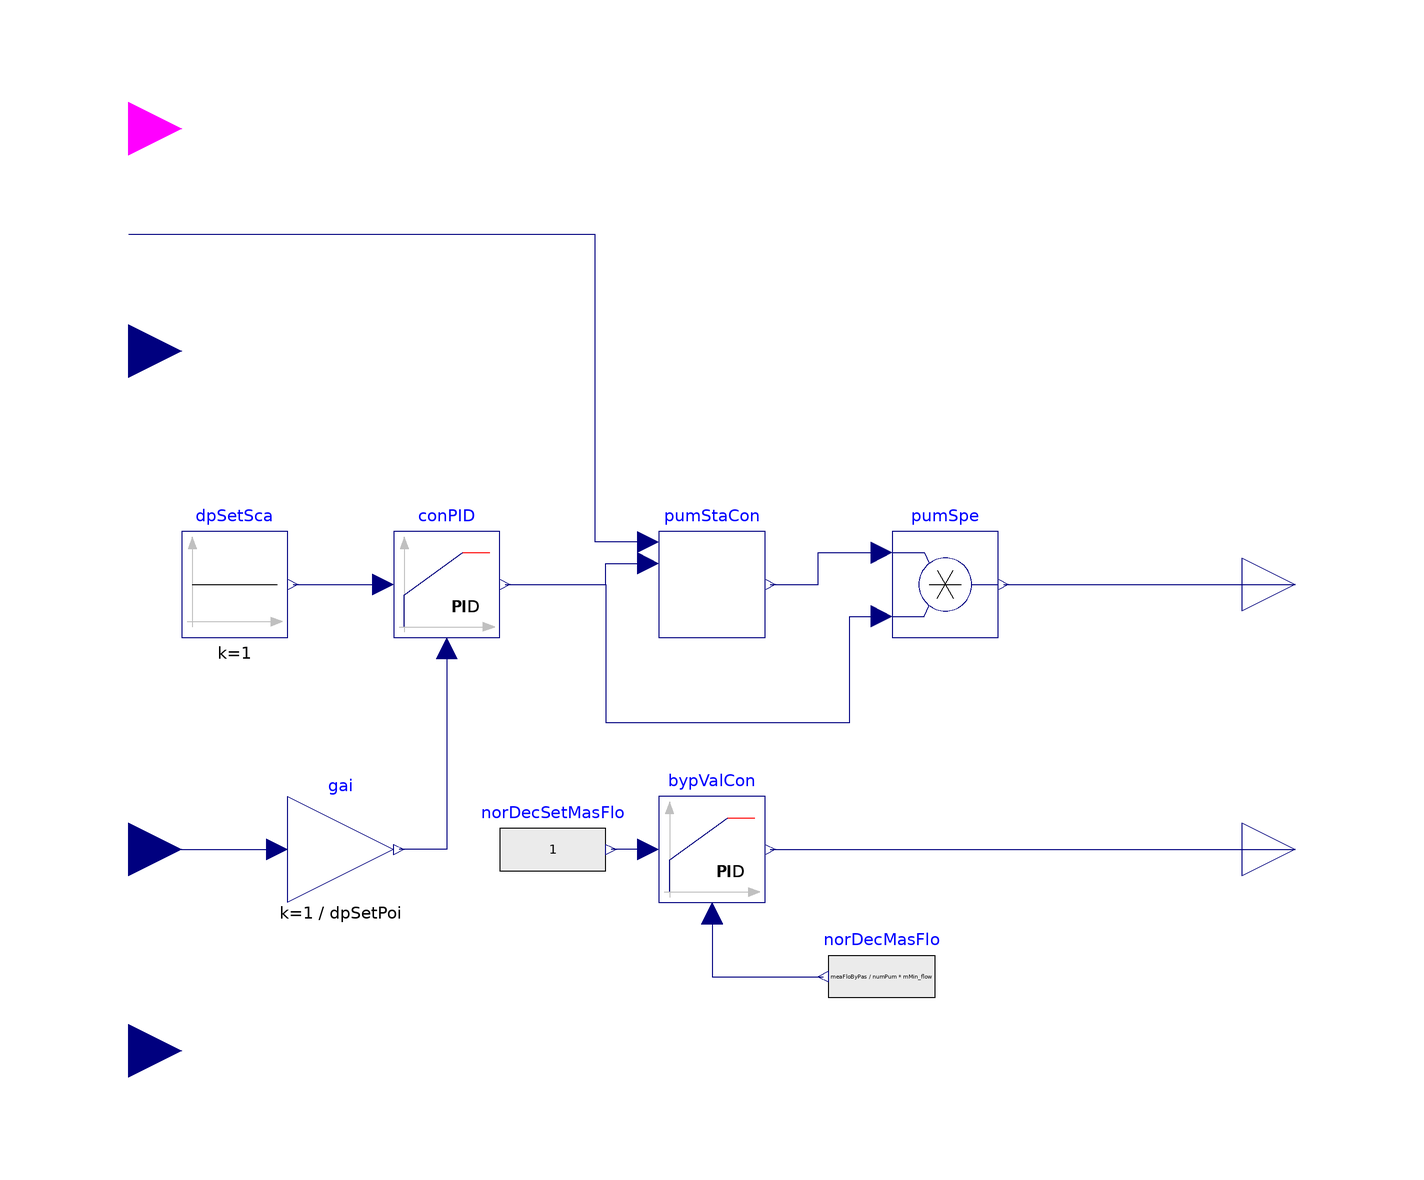

The component connection diagram of the Modelica model below, drawn from its own Placement and Line annotations.

model HeatingWaterPumpSpeed
  parameter Integer numPum(
    min=1,
    max=2)=2
    "Number of heating water pumps, maximum is 2";
  parameter Modelica.SIunits.PressureDifference dpSetPoi(
    displayUnit="Pa")
    "Pressure difference setpoint";
  parameter Modelica.SIunits.Time tWai
    "Waiting time";
  parameter Modelica.SIunits.MassFlowRate m_flow_nominal
    "Nominal mass flow rate of single heating water pump";
  parameter Modelica.SIunits.MassFlowRate mMin_flow=0.2*m_flow_nominal
    "Minimum mass flow rate";
  parameter Real minSpe=0.05
    "Minimum speed ratio required by heating water pumps";
  parameter Modelica.SIunits.Time riseTime=120
    "Rise time till the pump reaches its maximum speed";
  parameter Modelica.Blocks.Types.SimpleController controllerType=Modelica.Blocks.Types.SimpleController.PI
    "Type of pump speed controller";
  parameter Real k
    "Gain of controller";
  parameter Modelica.SIunits.Time Ti
    "Time constant of Integrator block"
    annotation (Dialog(enable=controllerType == Modelica.Blocks.Types.SimpleController.PI or controllerType == Modelica.Blocks.Types.SimpleController.PID));
  parameter Modelica.SIunits.Time Td(
    min=0)=0.1
    "Time constant of Derivative block"
    annotation (Dialog(enable=controllerType == Modelica.Blocks.Types.SimpleController.PD or controllerType == Modelica.Blocks.Types.SimpleController.PID));
  Buildings.Controls.OBC.CDL.Interfaces.RealInput meaFloByPas(
    final unit="kg/s")
    "Measured  bypass mass flow."
    annotation (Placement(transformation(extent={{-120,-98},{-100,-78}}),iconTransformation(extent={{-120,-98},{-100,-78}})));
  Buildings.Controls.OBC.CDL.Interfaces.RealOutput deCouVal
    "Decoupler line valve."
    annotation (Placement(transformation(extent={{100,-60},{120,-40}})));
  Buildings.Controls.OBC.CDL.Interfaces.BooleanInput ON[numPum]
    "Boiler on/off signal."
    annotation (Placement(transformation(extent={{-120,76},{-100,96}}),iconTransformation(extent={{-120,56},{-100,76}})));
  Buildings.Controls.OBC.CDL.Interfaces.RealInput masFloPum(
    final unit="kg/s")
    "Total mass flowrate of heating water pumps"
    annotation (Placement(transformation(extent={{-120,34},{-100,54}}),iconTransformation(extent={{-120,34},{-100,54}})));
  Buildings.Controls.OBC.CDL.Interfaces.RealInput dpMea(
    final unit="Pa")
    "Measured pressure difference"
    annotation (Placement(transformation(extent={{-120,-60},{-100,-40}}),iconTransformation(extent={{-120,-60},{-100,-40}})));
  Buildings.Controls.OBC.CDL.Interfaces.RealOutput y[numPum](
    unit="1",
    min=0,
    max=1)
    "Pump speed signal"
    annotation (Placement(transformation(extent={{100,-10},{120,10}})));
  Modelica.Blocks.Math.Product pumSpe[numPum]
    "Output pump speed"
    annotation (Placement(transformation(extent={{34,-10},{54,10}})));
  Buildings.Applications.DataCenters.ChillerCooled.Controls.VariableSpeedPumpStage pumStaCon(
    tWai=tWai,
    m_flow_nominal=m_flow_nominal,
    minSpe=minSpe)
    "heating water pump staging control"
    annotation (Placement(transformation(extent={{-10,-10},{10,10}})));
  Buildings.Controls.Continuous.LimPID conPID(
    controllerType=Modelica.Blocks.Types.SimpleController.PI,
    Ti=Ti,
    k=k,
    Td=60,
    yMax=1,
    yMin=0,
    y_start=conPID.yMin,
    reverseActing=true,
    reset=Buildings.Types.Reset.Disabled,
    y_reset=0)
    "PID controller of pump speed"
    annotation (Placement(transformation(extent={{-60,-10},{-40,10}})));
  Modelica.Blocks.Sources.Constant dpSetSca(
    k=1)
    "Scaled differential pressure setpoint"
    annotation (Placement(transformation(extent={{-100,-10},{-80,10}})));
  Modelica.Blocks.Math.Gain gai(
    k=1/dpSetPoi)
    "Multiplier gain for normalizing dp input"
    annotation (Placement(transformation(extent={{-80,-60},{-60,-40}})));
  Buildings.Controls.Continuous.LimPID bypValCon(
    controllerType=Modelica.Blocks.Types.SimpleController.PI,
    k=1,
    Ti=60,
    reverseActing=false,
    reset=Buildings.Types.Reset.Disabled,
    y_reset=0)
    "Heating water bypass valve controller"
    annotation (Placement(transformation(extent={{-10,-60},{10,-40}})));
  Modelica.Blocks.Sources.RealExpression norDecSetMasFlo(
    y=1)
    "Normalized decoupler line mass flow rate."
    annotation (Placement(transformation(extent={{-40,-60},{-20,-40}})));
  Modelica.Blocks.Sources.RealExpression norDecMasFlo(
    y=meaFloByPas/(
      if ON[numPum] then
        numPum*mMin_flow
      else
        mMin_flow))
    "Normalised decoupler line measured mass flow rate."
    annotation (Placement(transformation(extent={{42,-84},{22,-64}})));
equation
  connect(pumStaCon.masFloPum,masFloPum)
    annotation (Line(points={{-12,8},{-22,8},{-22,66},{-110,66}},color={0,0,127}));
  connect(conPID.y,pumStaCon.speSig)
    annotation (Line(points={{-39,0},{-20,0},{-20,4},{-12,4}},color={0,0,127}));
  connect(dpSetSca.y,conPID.u_s)
    annotation (Line(points={{-79,0},{-62,0}},color={0,0,127}));
  connect(dpMea,gai.u)
    annotation (Line(points={{-110,-50},{-82,-50}},color={0,0,127}));
  connect(conPID.u_m,gai.y)
    annotation (Line(points={{-50,-12},{-50,-50},{-59,-50}},color={0,0,127}));
  connect(bypValCon.u_s,norDecSetMasFlo.y)
    annotation (Line(points={{-12,-50},{-19,-50}},color={0,0,127}));
  connect(bypValCon.u_m,norDecMasFlo.y)
    annotation (Line(points={{0,-62},{0,-74},{21,-74}},color={0,0,127}));
  connect(bypValCon.y,deCouVal)
    annotation (Line(points={{11,-50},{110,-50}},color={0,0,127}));
  connect(pumStaCon.y,pumSpe.u1)
    annotation (Line(points={{11,0},{20,0},{20,6},{32,6}},color={0,0,127}));
  connect(conPID.y,pumSpe[1].u2)
    annotation (Line(points={{-39,0},{-20,0},{-20,-26},{26,-26},{26,-6},{32,-6}},color={0,0,127}));
  connect(conPID.y,pumSpe[2].u2)
    annotation (Line(points={{-39,0},{-20,0},{-20,-26},{26,-26},{26,-6},{32,-6}},color={0,0,127}));
  connect(pumSpe.y,y)
    annotation (Line(points={{55,0},{80,0},{80,0},{110,0}},color={0,0,127}));
  annotation (
    Icon(
      coordinateSystem(
        preserveAspectRatio=false),
      graphics={
        Rectangle(
          extent={{-100,100},{100,-100}},
          lineColor={0,0,127},
          fillColor={255,255,255},
          fillPattern=FillPattern.Solid),
        Text(
          extent={{-150,150},{150,110}},
          textString="%name",
          lineColor={0,0,255})}),
    Diagram(
      coordinateSystem(
        preserveAspectRatio=false)),
    Documentation(
      info="<html>
<p>
the model represents variable speed parrallel pumps controller.
</p>
</html>",
      revisions="<html>
<ul>
<li>
May 3, 2020, by Hagar Elarga:<br/>
First implementation.
</li>
</ul>
</html>"));
end HeatingWaterPumpSpeed;